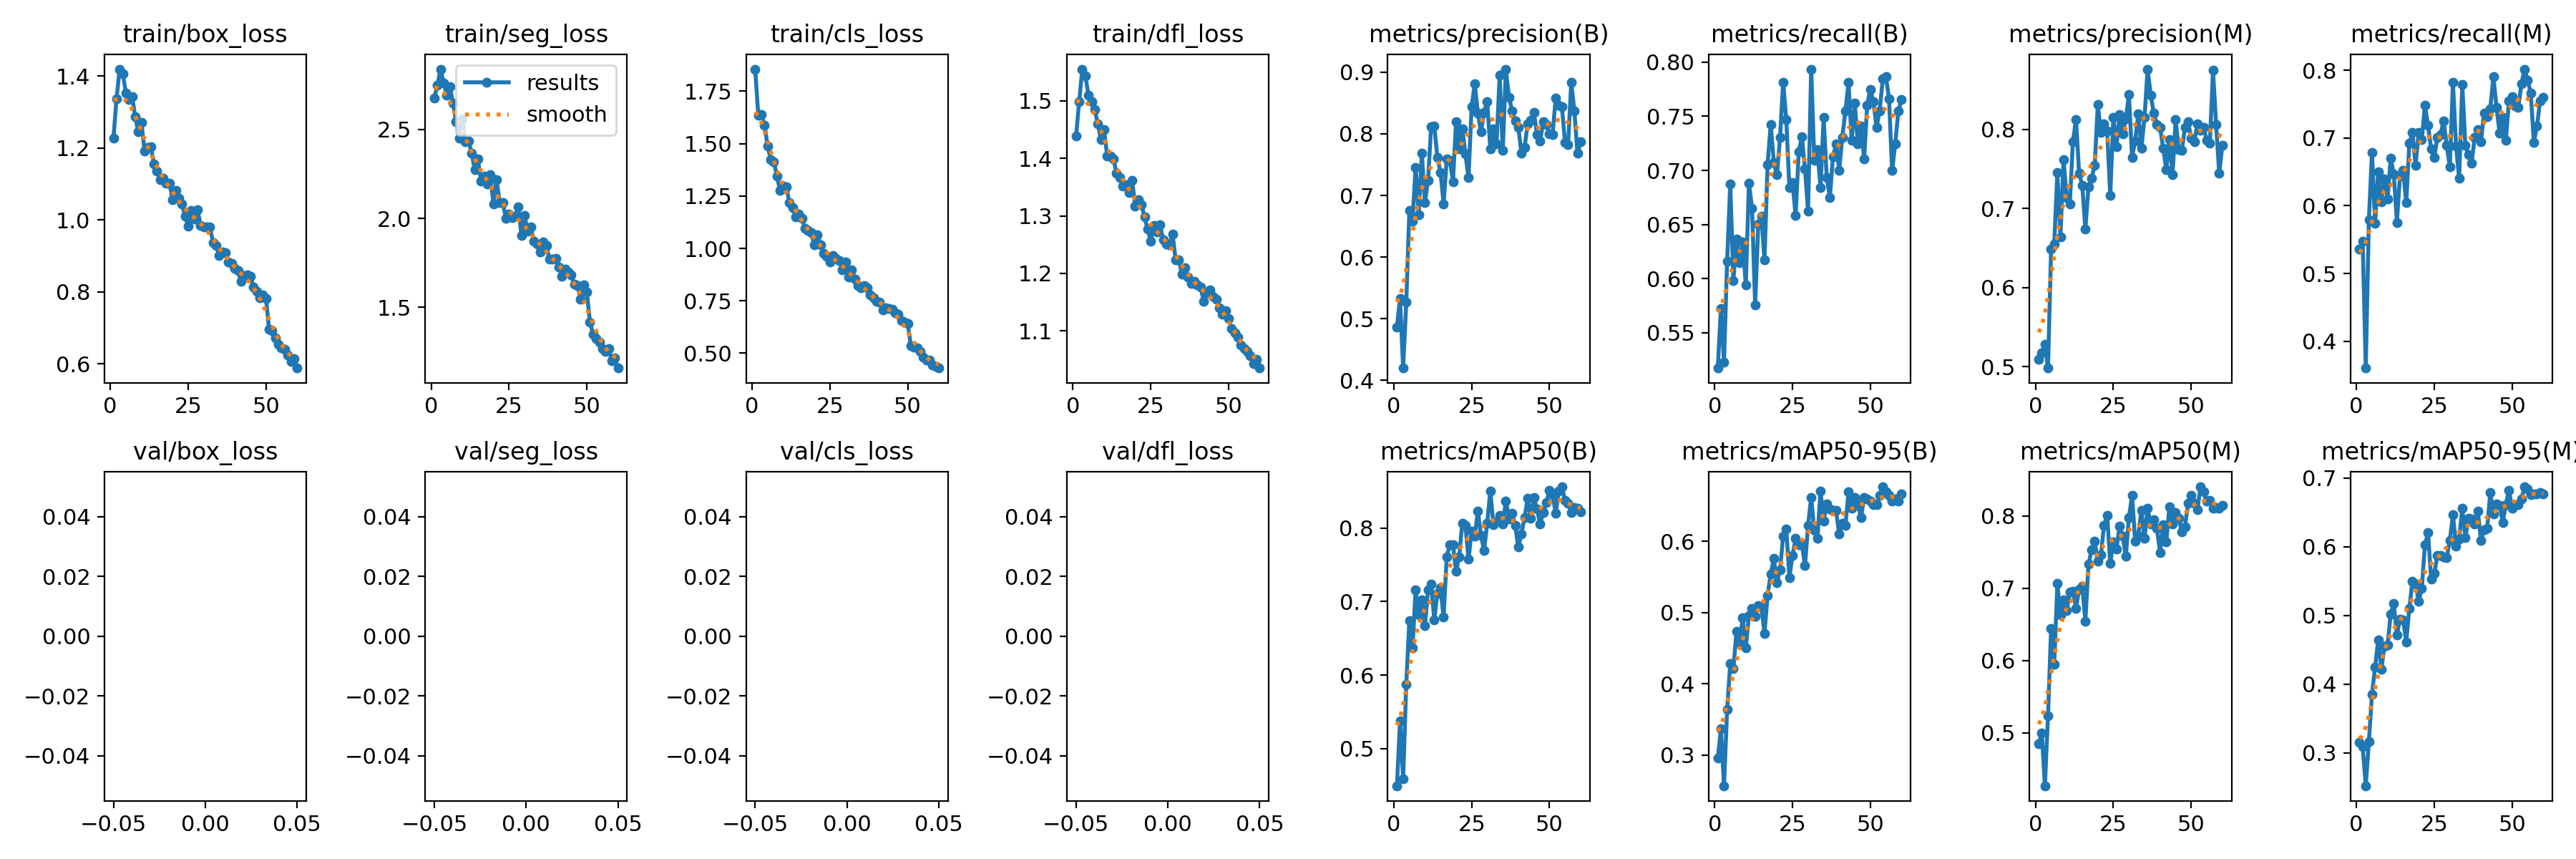

Source data for this figure (header and first rows):
epoch, train/box_loss, train/seg_loss, train/cls_loss, train/dfl_loss, metrics/precision(B), metrics/recall(B), metrics/mAP50(B), metrics/mAP50-95(B), metrics/precision(M), metrics/recall(M), metrics/mAP50(M), metrics/mAP50-95(M), val/box_loss, val/seg_loss, val/cls_loss, val/dfl_loss, lr/pg0, lr/pg1, lr/pg2
1, 1.227, 2.677, 1.856, 1.438, 0.4861, 0.5174, 0.4495, 0.2951, 0.5098, 0.5359, 0.4847, 0.315, nan, nan, nan, nan, 0.0005518, 0.0005518, 0.0005518
2, 1.337, 2.749, 1.635, 1.498, 0.5331, 0.5722, 0.5376, 0.3364, 0.518, 0.5481, 0.4994, 0.3089, nan, nan, nan, nan, 0.001089, 0.001089, 0.001089
3, 1.419, 2.839, 1.64, 1.555, 0.42, 0.5231, 0.4588, 0.2567, 0.5285, 0.3606, 0.4266, 0.2522, nan, nan, nan, nan, 0.001608, 0.001608, 0.001608
4, 1.407, 2.762, 1.589, 1.543, 0.5265, 0.6163, 0.588, 0.3635, 0.4984, 0.5793, 0.5237, 0.3166, nan, nan, nan, nan, 0.001584, 0.001584, 0.001584
5, 1.353, 2.691, 1.49, 1.509, 0.6753, 0.6875, 0.6745, 0.4283, 0.6485, 0.6785, 0.6443, 0.3856, nan, nan, nan, nan, 0.001584, 0.001584, 0.001584
6, 1.335, 2.739, 1.424, 1.498, 0.6587, 0.598, 0.6368, 0.4208, 0.6554, 0.5742, 0.5947, 0.4253, nan, nan, nan, nan, 0.001557, 0.001557, 0.001557
7, 1.343, 2.648, 1.414, 1.485, 0.7452, 0.6366, 0.7158, 0.4738, 0.7452, 0.6504, 0.7063, 0.4643, nan, nan, nan, nan, 0.00153, 0.00153, 0.00153
8, 1.286, 2.543, 1.344, 1.46, 0.6684, 0.6148, 0.6818, 0.4577, 0.6645, 0.6055, 0.663, 0.4221, nan, nan, nan, nan, 0.001502, 0.001502, 0.001502
9, 1.245, 2.451, 1.277, 1.432, 0.7684, 0.6336, 0.7023, 0.4923, 0.7618, 0.6398, 0.6835, 0.4548, nan, nan, nan, nan, 0.001474, 0.001474, 0.001474
10, 1.271, 2.56, 1.297, 1.45, 0.6885, 0.5942, 0.667, 0.4503, 0.7138, 0.6099, 0.6689, 0.4572, nan, nan, nan, nan, 0.001447, 0.001447, 0.001447
11, 1.192, 2.43, 1.294, 1.404, 0.7249, 0.6882, 0.7163, 0.4958, 0.7055, 0.67, 0.6949, 0.5022, nan, nan, nan, nan, 0.001419, 0.001419, 0.001419
12, 1.201, 2.434, 1.22, 1.403, 0.812, 0.6649, 0.7239, 0.5059, 0.7845, 0.6471, 0.6958, 0.5174, nan, nan, nan, nan, 0.001392, 0.001392, 0.001392
13, 1.204, 2.365, 1.196, 1.399, 0.8129, 0.5756, 0.6749, 0.4949, 0.8129, 0.5756, 0.6721, 0.472, nan, nan, nan, nan, 0.001364, 0.001364, 0.001364
14, 1.157, 2.275, 1.15, 1.375, 0.7621, 0.6502, 0.7116, 0.5094, 0.7441, 0.6445, 0.6992, 0.4947, nan, nan, nan, nan, 0.001337, 0.001337, 0.001337
15, 1.137, 2.333, 1.164, 1.367, 0.7377, 0.6578, 0.7185, 0.5075, 0.7296, 0.6519, 0.7025, 0.4936, nan, nan, nan, nan, 0.001309, 0.001309, 0.001309
16, 1.113, 2.209, 1.143, 1.352, 0.6865, 0.6172, 0.6787, 0.4709, 0.6738, 0.6042, 0.6546, 0.4618, nan, nan, nan, nan, 0.001282, 0.001282, 0.001282
17, 1.116, 2.237, 1.097, 1.355, 0.759, 0.7055, 0.761, 0.5242, 0.7276, 0.6921, 0.7331, 0.5103, nan, nan, nan, nan, 0.001254, 0.001254, 0.001254
18, 1.102, 2.192, 1.084, 1.34, 0.7573, 0.7426, 0.7772, 0.5543, 0.7382, 0.7087, 0.7531, 0.5502, nan, nan, nan, nan, 0.001227, 0.001227, 0.001227
19, 1.101, 2.246, 1.074, 1.362, 0.7221, 0.7072, 0.777, 0.5758, 0.7541, 0.6596, 0.7652, 0.5455, nan, nan, nan, nan, 0.001199, 0.001199, 0.001199
20, 1.057, 2.08, 1.019, 1.317, 0.8196, 0.6958, 0.7414, 0.5419, 0.8311, 0.708, 0.7369, 0.521, nan, nan, nan, nan, 0.001172, 0.001172, 0.001172
21, 1.083, 2.218, 1.065, 1.327, 0.7759, 0.7304, 0.7611, 0.56, 0.7963, 0.6974, 0.7462, 0.5392, nan, nan, nan, nan, 0.001144, 0.001144, 0.001144
22, 1.06, 2.09, 1.017, 1.32, 0.8085, 0.7817, 0.8071, 0.6071, 0.8072, 0.7486, 0.7873, 0.6026, nan, nan, nan, nan, 0.001117, 0.001117, 0.001117
23, 1.045, 2.09, 0.977, 1.298, 0.7669, 0.7471, 0.8042, 0.6175, 0.7976, 0.7182, 0.8006, 0.6208, nan, nan, nan, nan, 0.001089, 0.001089, 0.001089
24, 1.011, 1.998, 0.9619, 1.277, 0.7296, 0.684, 0.7578, 0.5493, 0.7163, 0.6842, 0.7344, 0.5531, nan, nan, nan, nan, 0.001062, 0.001062, 0.001062
25, 0.9833, 2.024, 0.9368, 1.256, 0.8441, 0.6887, 0.796, 0.5803, 0.8155, 0.6709, 0.7641, 0.5615, nan, nan, nan, nan, 0.001034, 0.001034, 0.001034
26, 1.026, 2.005, 0.9655, 1.283, 0.8811, 0.6581, 0.7891, 0.6039, 0.7785, 0.7004, 0.7541, 0.587, nan, nan, nan, nan, 0.001007, 0.001007, 0.001007
27, 1.003, 2.013, 0.9531, 1.272, 0.8332, 0.7169, 0.8228, 0.5948, 0.8189, 0.7051, 0.7861, 0.5871, nan, nan, nan, nan, 0.0009794, 0.0009794, 0.0009794
28, 1.029, 2.063, 0.9438, 1.284, 0.8035, 0.7313, 0.7903, 0.5962, 0.7945, 0.7253, 0.7721, 0.5855, nan, nan, nan, nan, 0.0009519, 0.0009519, 0.0009519
29, 0.9854, 1.905, 0.8972, 1.258, 0.8353, 0.7015, 0.7692, 0.5657, 0.8132, 0.6896, 0.7441, 0.5845, nan, nan, nan, nan, 0.0009243, 0.0009243, 0.0009243
30, 0.9811, 2.015, 0.9367, 1.251, 0.8527, 0.6626, 0.8071, 0.6221, 0.8441, 0.6571, 0.7979, 0.6091, nan, nan, nan, nan, 0.0008969, 0.0008969, 0.0008969
31, 0.98, 1.927, 0.8644, 1.25, 0.7759, 0.7935, 0.8508, 0.6616, 0.7645, 0.7816, 0.8286, 0.6467, nan, nan, nan, nan, 0.0008693, 0.0008693, 0.0008693
32, 0.9801, 1.951, 0.8982, 1.269, 0.8085, 0.7094, 0.8044, 0.6149, 0.7854, 0.6883, 0.7651, 0.6007, nan, nan, nan, nan, 0.0008418, 0.0008418, 0.0008418
33, 0.9378, 1.87, 0.8546, 1.224, 0.7833, 0.7191, 0.8084, 0.6046, 0.8196, 0.6403, 0.7728, 0.6116, nan, nan, nan, nan, 0.0008143, 0.0008143, 0.0008143
34, 0.929, 1.854, 0.8223, 1.224, 0.8957, 0.6841, 0.8175, 0.6706, 0.7765, 0.7794, 0.8077, 0.6562, nan, nan, nan, nan, 0.0007868, 0.0007868, 0.0007868
35, 0.9006, 1.812, 0.811, 1.199, 0.7731, 0.7488, 0.8056, 0.6286, 0.8149, 0.6887, 0.7693, 0.6131, nan, nan, nan, nan, 0.0007593, 0.0007593, 0.0007593
36, 0.9104, 1.867, 0.8226, 1.21, 0.905, 0.6931, 0.8372, 0.6522, 0.8762, 0.6757, 0.8103, 0.6415, nan, nan, nan, nan, 0.0007318, 0.0007318, 0.0007318
37, 0.9088, 1.847, 0.8121, 1.194, 0.8591, 0.675, 0.8121, 0.6454, 0.8432, 0.6631, 0.7887, 0.6407, nan, nan, nan, nan, 0.0007043, 0.0007043, 0.0007043
38, 0.8842, 1.769, 0.777, 1.182, 0.837, 0.7125, 0.8202, 0.6439, 0.8202, 0.7006, 0.7952, 0.6337, nan, nan, nan, nan, 0.0006768, 0.0006768, 0.0006768
39, 0.8791, 1.769, 0.7659, 1.186, 0.8211, 0.7245, 0.8036, 0.6431, 0.8059, 0.7126, 0.7826, 0.6523, nan, nan, nan, nan, 0.0006493, 0.0006493, 0.0006493
40, 0.8659, 1.774, 0.749, 1.18, 0.8107, 0.7004, 0.7741, 0.61, 0.8022, 0.6944, 0.7498, 0.6093, nan, nan, nan, nan, 0.0006218, 0.0006218, 0.0006218
41, 0.8598, 1.727, 0.7452, 1.176, 0.7683, 0.7307, 0.7924, 0.6251, 0.7762, 0.7366, 0.7879, 0.6251, nan, nan, nan, nan, 0.0005943, 0.0005943, 0.0005943
42, 0.8298, 1.675, 0.7058, 1.152, 0.778, 0.7551, 0.8143, 0.6221, 0.7493, 0.7313, 0.7644, 0.6271, nan, nan, nan, nan, 0.0005668, 0.0005668, 0.0005668
43, 0.8459, 1.715, 0.7156, 1.167, 0.8159, 0.7812, 0.8404, 0.6695, 0.7875, 0.7429, 0.813, 0.6792, nan, nan, nan, nan, 0.0005393, 0.0005393, 0.0005393
44, 0.8477, 1.697, 0.7143, 1.172, 0.8224, 0.7278, 0.8135, 0.646, 0.7424, 0.7908, 0.789, 0.6476, nan, nan, nan, nan, 0.0005118, 0.0005118, 0.0005118
45, 0.8427, 1.683, 0.7109, 1.16, 0.8345, 0.7619, 0.8413, 0.6613, 0.8123, 0.7451, 0.8047, 0.6627, nan, nan, nan, nan, 0.0004843, 0.0004843, 0.0004843
46, 0.8143, 1.629, 0.6943, 1.155, 0.7992, 0.7245, 0.8259, 0.6518, 0.7745, 0.7072, 0.7968, 0.6602, nan, nan, nan, nan, 0.0004568, 0.0004568, 0.0004568
47, 0.8015, 1.622, 0.6856, 1.14, 0.7884, 0.7411, 0.8057, 0.6335, 0.7733, 0.7298, 0.7781, 0.6358, nan, nan, nan, nan, 0.0004292, 0.0004292, 0.0004292
48, 0.7831, 1.546, 0.6554, 1.13, 0.8194, 0.7104, 0.8213, 0.6612, 0.8026, 0.6966, 0.7854, 0.6616, nan, nan, nan, nan, 0.0004017, 0.0004017, 0.0004017
49, 0.7912, 1.625, 0.6499, 1.135, 0.8148, 0.7604, 0.835, 0.659, 0.81, 0.7545, 0.8177, 0.6827, nan, nan, nan, nan, 0.0003742, 0.0003742, 0.0003742
50, 0.7819, 1.585, 0.6412, 1.122, 0.8004, 0.775, 0.8514, 0.6564, 0.7889, 0.7604, 0.829, 0.6561, nan, nan, nan, nan, 0.0003467, 0.0003467, 0.0003467
51, 0.697, 1.417, 0.5366, 1.104, 0.7993, 0.7633, 0.8456, 0.6512, 0.7842, 0.7476, 0.8179, 0.6618, nan, nan, nan, nan, 0.0003192, 0.0003192, 0.0003192
52, 0.6925, 1.35, 0.5285, 1.097, 0.8578, 0.7398, 0.8201, 0.6516, 0.8066, 0.7454, 0.809, 0.6615, nan, nan, nan, nan, 0.0002917, 0.0002917, 0.0002917
53, 0.6717, 1.324, 0.5257, 1.089, 0.8467, 0.7551, 0.85, 0.6645, 0.7992, 0.7795, 0.8404, 0.6694, nan, nan, nan, nan, 0.0002642, 0.0002642, 0.0002642
54, 0.6545, 1.305, 0.5086, 1.076, 0.8441, 0.7845, 0.8562, 0.6765, 0.8028, 0.8015, 0.8338, 0.6874, nan, nan, nan, nan, 0.0002367, 0.0002367, 0.0002367
55, 0.6451, 1.27, 0.4803, 1.069, 0.7859, 0.7865, 0.8377, 0.6695, 0.7861, 0.7853, 0.8205, 0.6843, nan, nan, nan, nan, 0.0002092, 0.0002092, 0.0002092
56, 0.6403, 1.251, 0.4663, 1.064, 0.7829, 0.7664, 0.8334, 0.6644, 0.7829, 0.7664, 0.8219, 0.6756, nan, nan, nan, nan, 0.0001817, 0.0001817, 0.0001817
57, 0.624, 1.268, 0.4664, 1.057, 0.8839, 0.6997, 0.8215, 0.6565, 0.8748, 0.6938, 0.8108, 0.6771, nan, nan, nan, nan, 0.0001542, 0.0001542, 0.0001542
58, 0.6059, 1.201, 0.4419, 1.044, 0.8369, 0.7245, 0.8281, 0.6599, 0.8065, 0.7173, 0.8118, 0.6769, nan, nan, nan, nan, 0.0001267, 0.0001267, 0.0001267
59, 0.6155, 1.216, 0.4373, 1.05, 0.7683, 0.7547, 0.8267, 0.6561, 0.7443, 0.7548, 0.8107, 0.679, nan, nan, nan, nan, 9.9187e-05, 9.9187e-05, 9.9187e-05
60, 0.5885, 1.159, 0.4293, 1.036, 0.7866, 0.7652, 0.8219, 0.6662, 0.7794, 0.7595, 0.8151, 0.6766, nan, nan, nan, nan, 7.1681e-05, 7.1681e-05, 7.1681e-05
